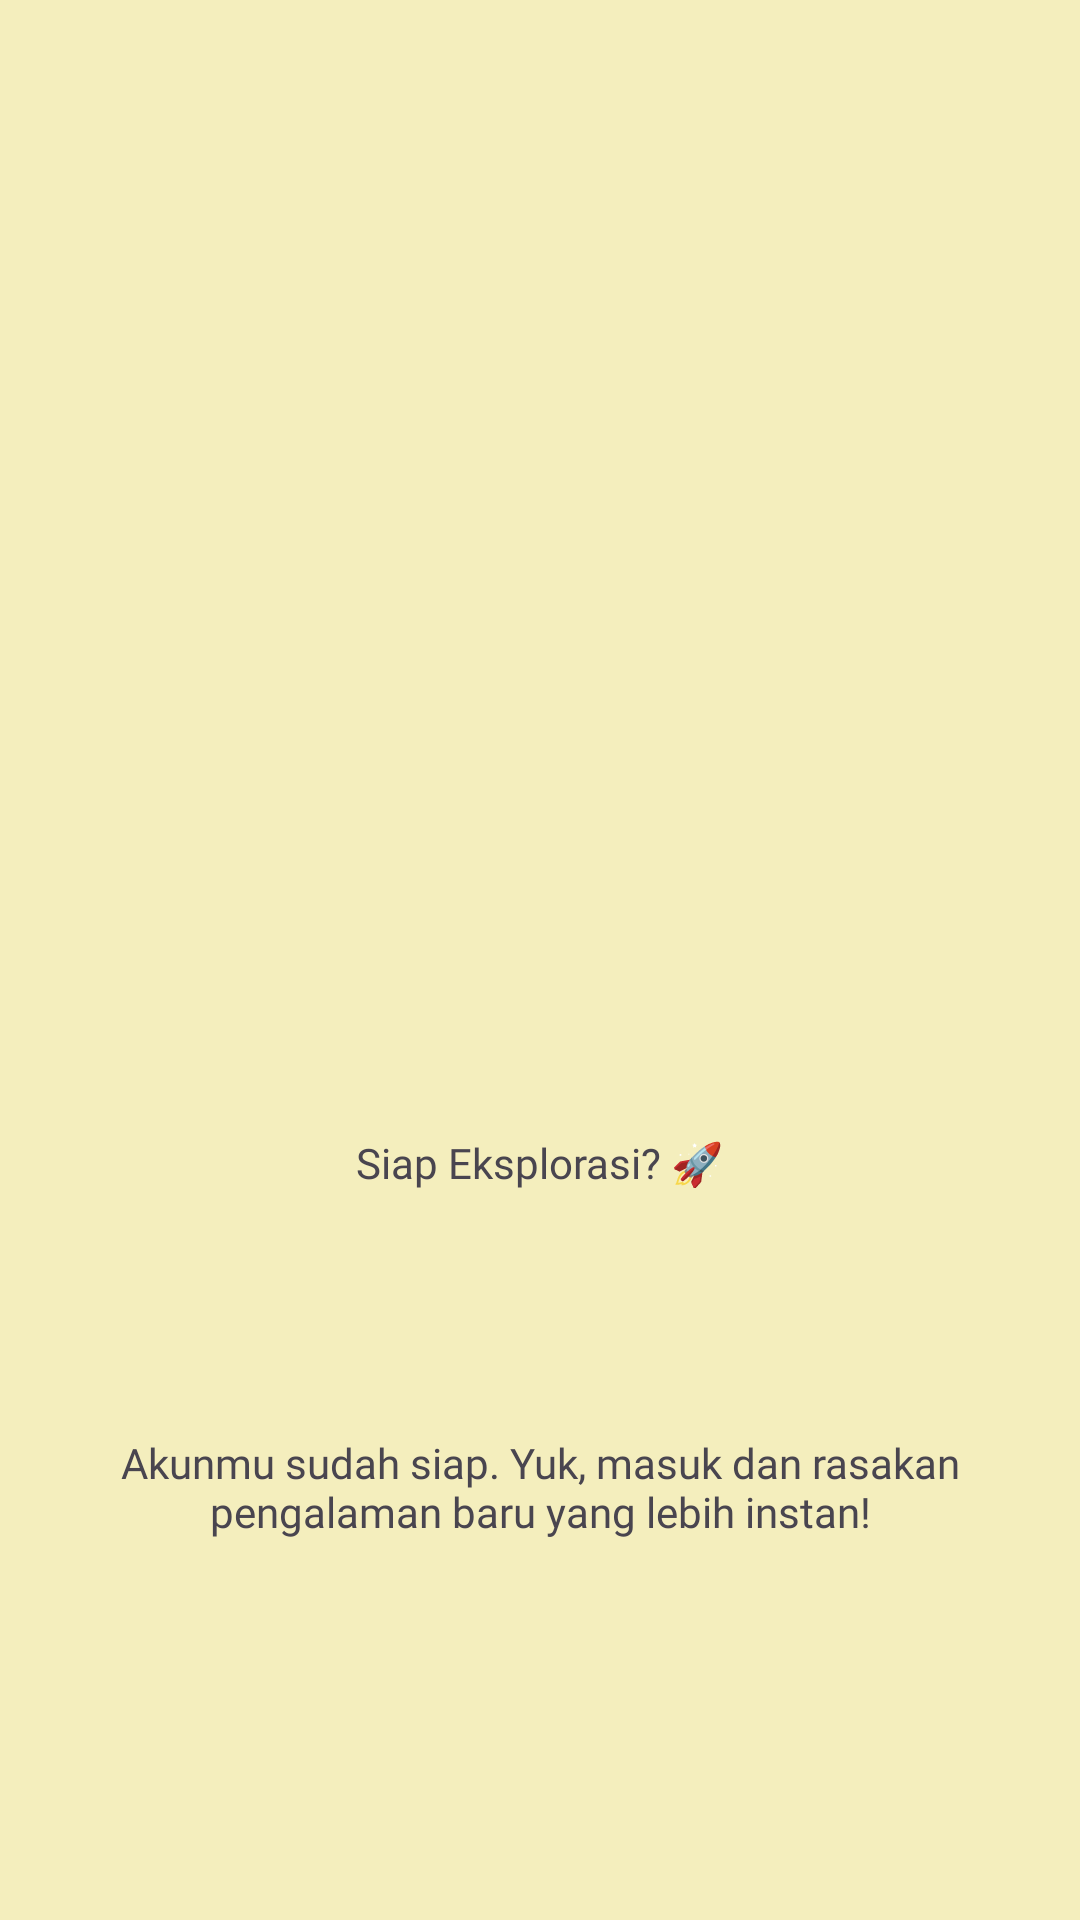

Layout XML and referenced resources for this Android screen:
<!-- AndroidManifest.xml: application theme Theme.SeonghyeonApps -->
<!-- res/layout/fragment_tutorial3.xml -->
<androidx.constraintlayout.widget.ConstraintLayout
    xmlns:android="http://schemas.android.com/apk/res/android"
    xmlns:app="http://schemas.android.com/apk/res-auto"
    xmlns:tools="http://schemas.android.com/tools"
    android:layout_width="match_parent"
    android:layout_height="match_parent"
    android:background="#F4EEBD"
    tools:context="Message.tutorial.Tutorial1Fragment">

    

    <ImageView
        android:id="@+id/imageView4"
        android:layout_width="251dp"
        android:layout_height="206dp"
        android:layout_marginTop="120dp"
        android:src="@drawable/cat"
        app:layout_constraintEnd_toEndOf="parent"
        app:layout_constraintStart_toStartOf="parent"
        app:layout_constraintTop_toTopOf="parent" />

    <TextView
        android:id="@+id/textView8"
        android:layout_width="wrap_content"
        android:layout_height="52dp"
        android:layout_marginTop="52dp"
        android:text="Siap Eksplorasi? 🚀"
        android:fontFamily="@font/anton_regular"
        android:textAlignment="center"
        app:layout_constraintEnd_toEndOf="parent"
        app:layout_constraintHorizontal_bias="0.498"
        app:layout_constraintStart_toStartOf="parent"
        app:layout_constraintTop_toBottomOf="@+id/imageView4" />

    <TextView
        android:id="@+id/textView9"
        android:layout_width="340dp"
        android:layout_height="62dp"
        android:layout_marginTop="48dp"
        android:fontFamily="@font/anton_regular"
        android:text="Akunmu sudah siap. Yuk, masuk dan rasakan pengalaman baru yang lebih instan!"
        android:textAlignment="center"
        app:layout_constraintEnd_toEndOf="parent"
        app:layout_constraintHorizontal_bias="0.498"
        app:layout_constraintStart_toStartOf="parent"
        app:layout_constraintTop_toBottomOf="@+id/textView8" />

</androidx.constraintlayout.widget.ConstraintLayout>
<!-- resources referenced by this layout -->
<resources>
  <style name="Theme.SeonghyeonApps" parent="Base.Theme.SeonghyeonApps" />
  <style name="Base.Theme.SeonghyeonApps" parent="Theme.Material3.DayNight.NoActionBar">
          
          
      </style>
</resources>
